The GitHub repository JamesEdLemaitre/Classification-of-plankton-from-ZooCAM-images contains a labelled image folder "preprocessed_data" with 14 categories: Physonectae, tail Appendicularia, other Siphonophorae, Harpacticoida, empty Harpacticoida, comb Ctenophora, larvae Echinodermata, Noctiluca, detritus, empty Copepoda, Oncaea, Euchaeta, Diatoma tenuis, Acartiidae. Examples follow, each with its label.

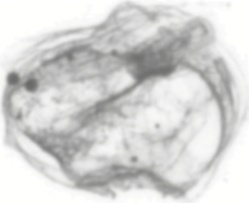
Label: Physonectae

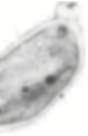
Label: other Siphonophorae

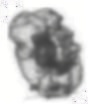
Label: larvae Echinodermata

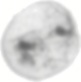
Label: Noctiluca
